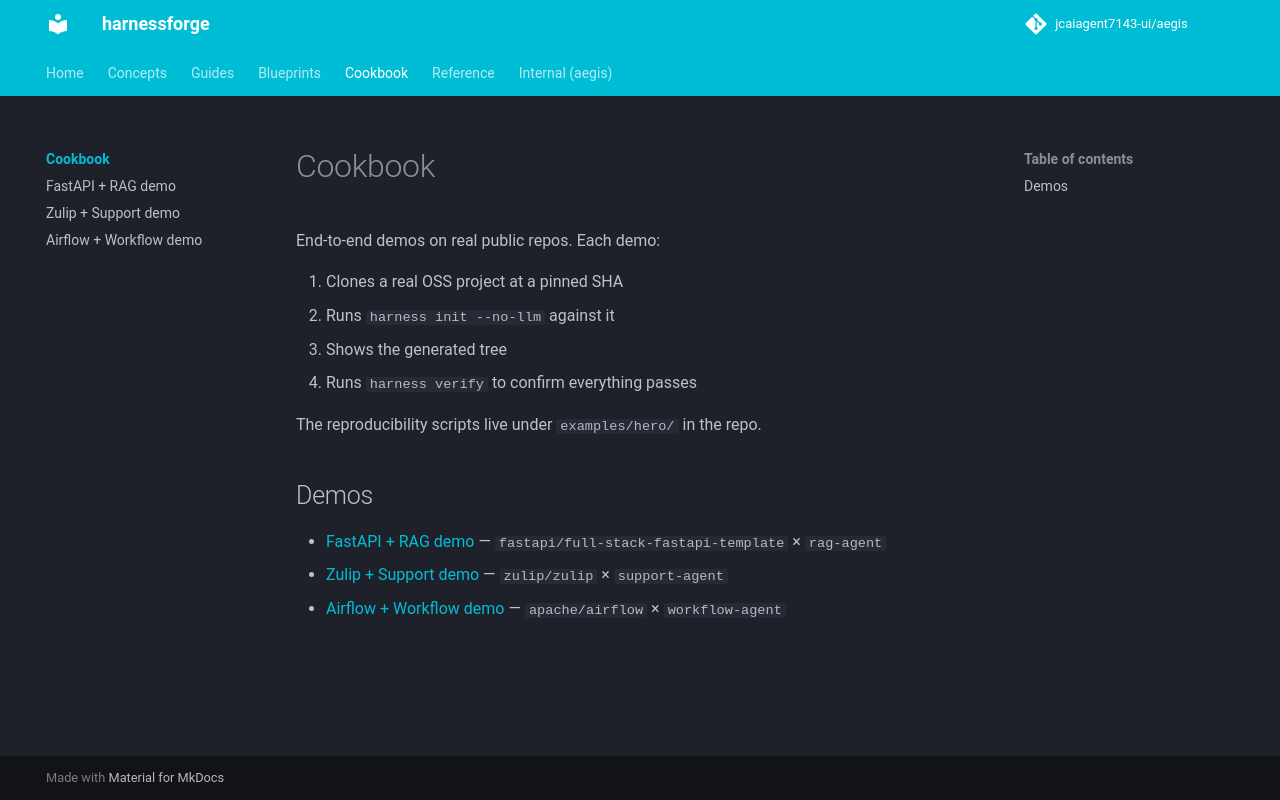

repository: jcaiagent7143-ui/harnessforge · page: cookbook/index.html · generator: mkdocs

# Cookbook

End-to-end demos on real public repos. Each demo:

1. Clones a real OSS project at a pinned SHA
2. Runs `harness init --no-llm` against it
3. Shows the generated tree
4. Runs `harness verify` to confirm everything passes

The reproducibility scripts live under `examples/hero/` in the repo.

## Demos

- [FastAPI + RAG demo](fastapi-rag-demo.md) — `fastapi/full-stack-fastapi-template` × `rag-agent`
- [Zulip + Support demo](zulip-support-demo.md) — `zulip/zulip` × `support-agent`
- [Airflow + Workflow demo](airflow-workflow-demo.md) — `apache/airflow` × `workflow-agent`
